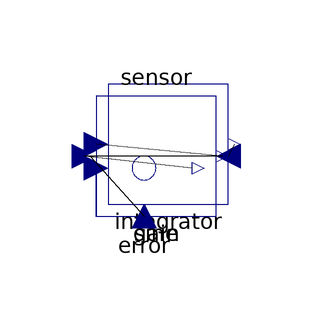

The Modelica model whose source follows is shown above as a component diagram (icons at their Placement, wires along their Line points).

model Bad "#7232: a bad layout; all components on the same place, lines through them"
    Parts.Sine sine annotation(Placement(transformation(extent = {{-10, -10}, {10, 10}})));
    Parts.Gain gain annotation(Placement(transformation(extent = {{-10, -10}, {10, 10}})));
    Parts.Integrator integrator annotation(Placement(transformation(extent = {{-8, -8}, {12, 12}})));
    Parts.Gain sensor annotation(Placement(transformation(extent = {{-10, -10}, {10, 10}}, rotation = 180)));
    Parts.Feedback error annotation(Placement(transformation(extent = {{-12, -12}, {8, 8}})));
  equation
    connect(sine.y, error.u1) annotation(Line(points = {{11, 0}, {-12, 0}}));
    connect(error.y, gain.u) annotation(Line(points = {{6, -2}, {-12, 0}}));
    connect(gain.y, integrator.u) annotation(Line(points = {{11, 0}, {-10, 2}}));
    connect(integrator.y, sensor.u) annotation(Line(points = {{13, 2}, {12, 0}}));
    connect(sensor.y, error.u2) annotation(Line(points = {{-11, 0}, {-2, -10}}));
  end Bad;